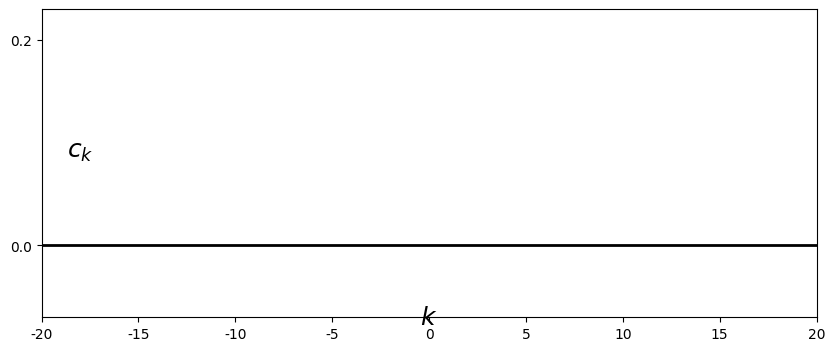

Write the Python code that produced this figure. (Note: this script raises an exception after producing the figure.)
#%matplotlib osx
%matplotlib inline

import matplotlib.pyplot as plt
import matplotlib.lines as ln
import numpy as np
plt.close()

plt.rcParams['font.family'] = 'Times New Roman'

step = 1

fig = plt.figure(figsize=(10,4), dpi=300)
#fig = plt.figure(figsize=(10,4))
fig.patch.set_alpha(0.)

ax =fig.add_subplot(111)

n = np.arange(-20, 20, step)
x = (2/10)*np.sinc((2/10)*n)

plt.xlim([-20, 20])
plt.ylim([-0.07, 0.23])
plt.axhline(0, color='k', linewidth=2)
ax.xaxis.set_label_coords(1.03, 0.04)
ax.yaxis.set_label_coords(0.05,1.02)
plt.xlabel('$k$', fontsize=18)
plt.ylabel('$c_k$', fontsize=18, rotation=0)
#plt.xticks([0,1,2,3,4,5,6])
plt.yticks([0, 0.2])

markerline, stemlines, baseline = plt.stem(n,x, color='k')
plt.setp(markerline, 'markerfacecolor', 'k')
plt.setp(stemlines, 'color', 'k')
plt.setp(baseline, 'color', 'k')

plt.subplots_adjust(left=None, bottom=None, right=None, top=None, wspace=None, hspace=0.5)
plt.savefig('./figures/fig4.16.eps')
plt.show()


plt.close()




